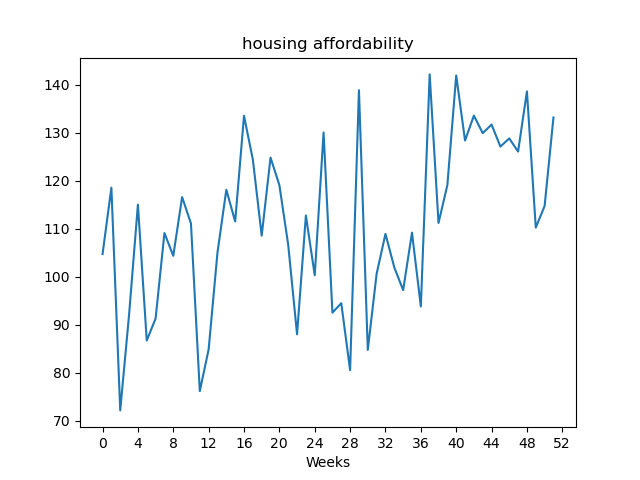

The file beside this chart, header and first rows:
, value
Week1, 104.7
Week2, 118.6
Week3, 72.14
Week4, 92.06
Week5, 115
Week6, 86.7
Week7, 91.28
Week8, 109.1
Week9, 104.3
Week10, 116.6
Week11, 111.1
Week12, 76.16
Week13, 84.85
Week14, 105
Week15, 118.1
Week16, 111.5
Week17, 133.5
Week18, 124.4
Week19, 108.5
Week20, 124.8
Week21, 119.1
Week22, 106.6
Week23, 87.99
Week24, 112.8
Week25, 100.3
Week26, 130.1
Week27, 92.5
Week28, 94.48
Week29, 80.53
Week30, 138.9
Week31, 84.74
Week32, 100.6
Week33, 108.9
Week34, 101.9
Week35, 97.2
Week36, 109.2
Week37, 93.79
Week38, 142.2
Week39, 111.2
Week40, 119.1
Week41, 141.9
Week42, 128.4
Week43, 133.6
Week44, 129.9
Week45, 131.7
Week46, 127.1
Week47, 128.8
Week48, 126.1
Week49, 138.6
Week50, 110.2
Week51, 114.7
Week52, 133.2
